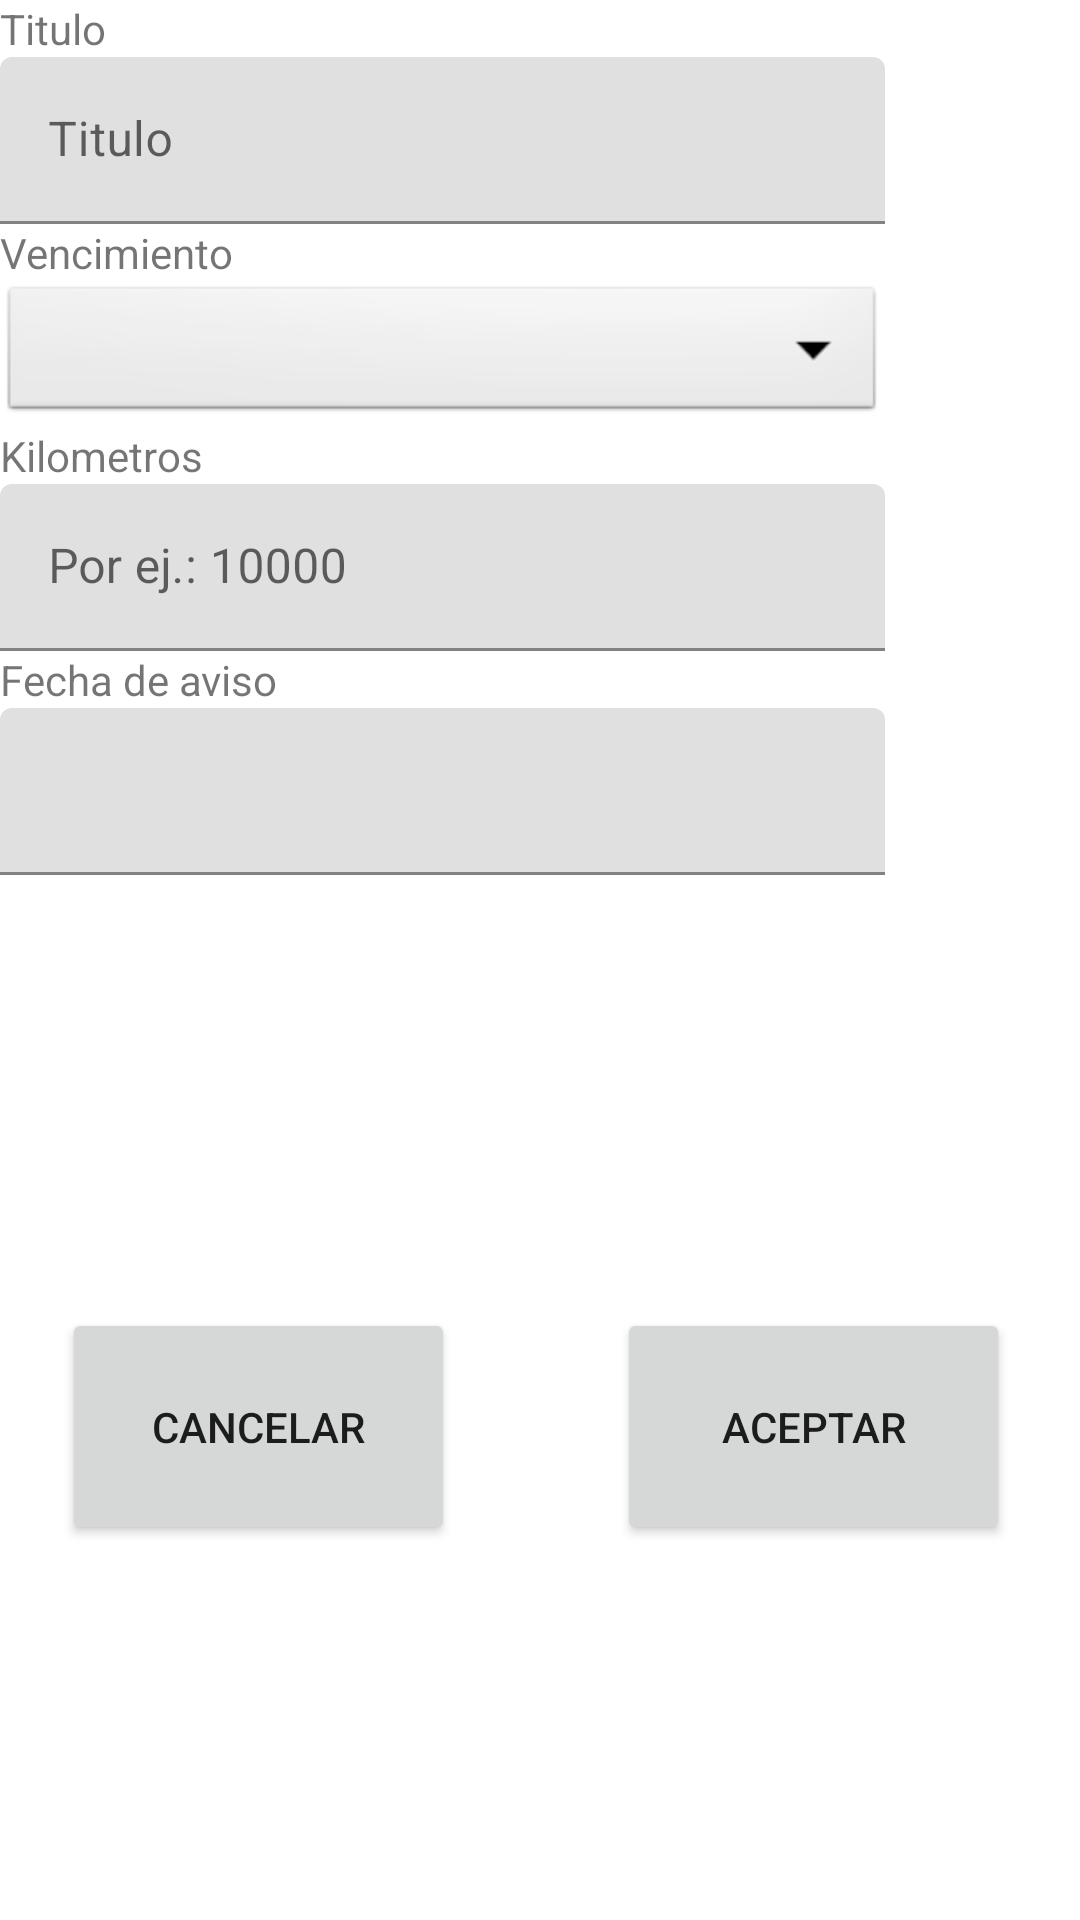

Here is an Android app screen rendered from its layout file. Give the layout XML and the strings, colors and styles it references.
<!-- AndroidManifest.xml: application theme Theme.ControlVehicular -->
<!-- res/layout/activity_editar_evento.xml -->
<?xml version="1.0" encoding="utf-8"?>
<androidx.constraintlayout.widget.ConstraintLayout xmlns:android="http://schemas.android.com/apk/res/android"
    xmlns:app="http://schemas.android.com/apk/res-auto"
    xmlns:tools="http://schemas.android.com/tools"
    android:layout_width="match_parent"
    android:layout_height="match_parent"
    tools:context=".EditarEventoActivity">

    <TableLayout
        android:id="@+id/tableLayout2"
        android:layout_width="413dp"
        android:layout_height="299dp"
        tools:layout_editor_absoluteX="-1dp"
        tools:layout_editor_absoluteY="16dp">

        <TableRow
            android:layout_width="match_parent"
            android:layout_height="match_parent">

            <TextView
                android:id="@+id/labelTitulo"
                android:layout_width="wrap_content"
                android:layout_height="wrap_content"
                android:text="Titulo" />

        </TableRow>

        <TableRow
            android:layout_width="match_parent"
            android:layout_height="match_parent">

            <com.google.android.material.textfield.TextInputLayout
                android:id="@+id/campoTitulo"
                android:layout_width="match_parent"
                android:layout_height="wrap_content">

                <com.google.android.material.textfield.TextInputEditText
                    android:id="@+id/textTitulo"
                    android:layout_width="295dp"
                    android:layout_height="wrap_content"
                    android:hint="Titulo" />
            </com.google.android.material.textfield.TextInputLayout>
        </TableRow>

        <TableRow
            android:layout_width="match_parent"
            android:layout_height="match_parent">

            <TextView
                android:id="@+id/labelTipo"
                android:layout_width="wrap_content"
                android:layout_height="wrap_content"
                android:text="Vencimiento" />

        </TableRow>

        <TableRow
            android:layout_width="match_parent"
            android:layout_height="match_parent">

            <Spinner
                android:id="@+id/tipoEvento"
                android:layout_width="match_parent"
                android:layout_height="wrap_content"
                android:background="@android:drawable/btn_dropdown"
                android:spinnerMode="dropdown" />
        </TableRow>

        <TableRow
            android:layout_width="match_parent"
            android:layout_height="match_parent">

            <TextView
                android:id="@+id/labelKilometros"
                android:layout_width="wrap_content"
                android:layout_height="wrap_content"
                android:text="Kilometros" />
        </TableRow>

        <TableRow
            android:layout_width="match_parent"
            android:layout_height="match_parent">

            <com.google.android.material.textfield.TextInputLayout
                android:id="@+id/campoKilometros"
                android:layout_width="match_parent"
                android:layout_height="wrap_content">

                <com.google.android.material.textfield.TextInputEditText
                    android:id="@+id/textKilometros"
                    android:layout_width="match_parent"
                    android:layout_height="wrap_content"
                    android:hint="Por ej.: 10000" />
            </com.google.android.material.textfield.TextInputLayout>

        </TableRow>
        <TableRow
            android:layout_width="match_parent"
            android:layout_height="match_parent">

            <TextView
                android:id="@+id/labelFecha"
                android:layout_width="wrap_content"
                android:layout_height="wrap_content"
                android:text="Fecha de aviso" />
        </TableRow>
        <TableRow
            android:layout_width="match_parent"
            android:layout_height="match_parent">

            <com.google.android.material.textfield.TextInputLayout
                android:id="@+id/campoFecha"
                android:layout_width="match_parent"
                android:layout_height="wrap_content">

                <com.google.android.material.textfield.TextInputEditText
                    android:id="@+id/fechaEvento"
                    android:layout_width="match_parent"
                    android:layout_height="wrap_content"
                    android:inputType="date"
                    android:focusable="false"
                    android:clickable="true"
                    android:maxLines="1"/>
            </com.google.android.material.textfield.TextInputLayout>

        </TableRow>

    </TableLayout>

    <Button
        android:id="@+id/btnGuardarEvento"
        android:layout_width="131dp"
        android:layout_height="79dp"
        android:layout_marginStart="14dp"
        android:layout_marginTop="112dp"
        android:layout_marginEnd="40dp"
        android:layout_marginBottom="100dp"
        android:text="Aceptar"
        app:layout_constraintBottom_toBottomOf="parent"
        app:layout_constraintEnd_toEndOf="parent"
        app:layout_constraintStart_toEndOf="@+id/btnCancelar"
        app:layout_constraintTop_toBottomOf="@+id/tableLayout2" />

    <Button
        android:id="@+id/btnCancelar"
        android:layout_width="131dp"
        android:layout_height="79dp"
        android:layout_marginStart="37dp"
        android:layout_marginTop="112dp"
        android:layout_marginEnd="40dp"
        android:layout_marginBottom="100dp"
        android:text="Cancelar"
        app:layout_constraintBottom_toBottomOf="parent"
        app:layout_constraintEnd_toStartOf="@+id/btnGuardarEvento"
        app:layout_constraintStart_toStartOf="parent"
        app:layout_constraintTop_toBottomOf="@+id/tableLayout2" />
</androidx.constraintlayout.widget.ConstraintLayout>
<!-- resources referenced by this layout -->
<resources>
  <style name="Theme.ControlVehicular" parent="Theme.MaterialComponents.DayNight.DarkActionBar">
          
          <item name="colorPrimary">@color/purple_500</item>
          <item name="colorPrimaryVariant">@color/purple_700</item>
          <item name="colorOnPrimary">@color/white</item>
          
          <item name="colorSecondary">@color/teal_200</item>
          <item name="colorSecondaryVariant">@color/teal_700</item>
          <item name="colorOnSecondary">@color/black</item>
          
          <item name="android:statusBarColor">?attr/colorPrimaryVariant</item>
          
      </style>
  <!-- not gathered from this repository: default colours our renderer supplied (Android Studio template values) -->
  <color name="purple_500">#FF6200EE</color>
  <color name="purple_700">#FF3700B3</color>
  <color name="teal_200">#FF03DAC5</color>
  <color name="teal_700">#FF018786</color>
  <color name="black">#FF000000</color>
  <color name="white">#FFFFFFFF</color>
</resources>
